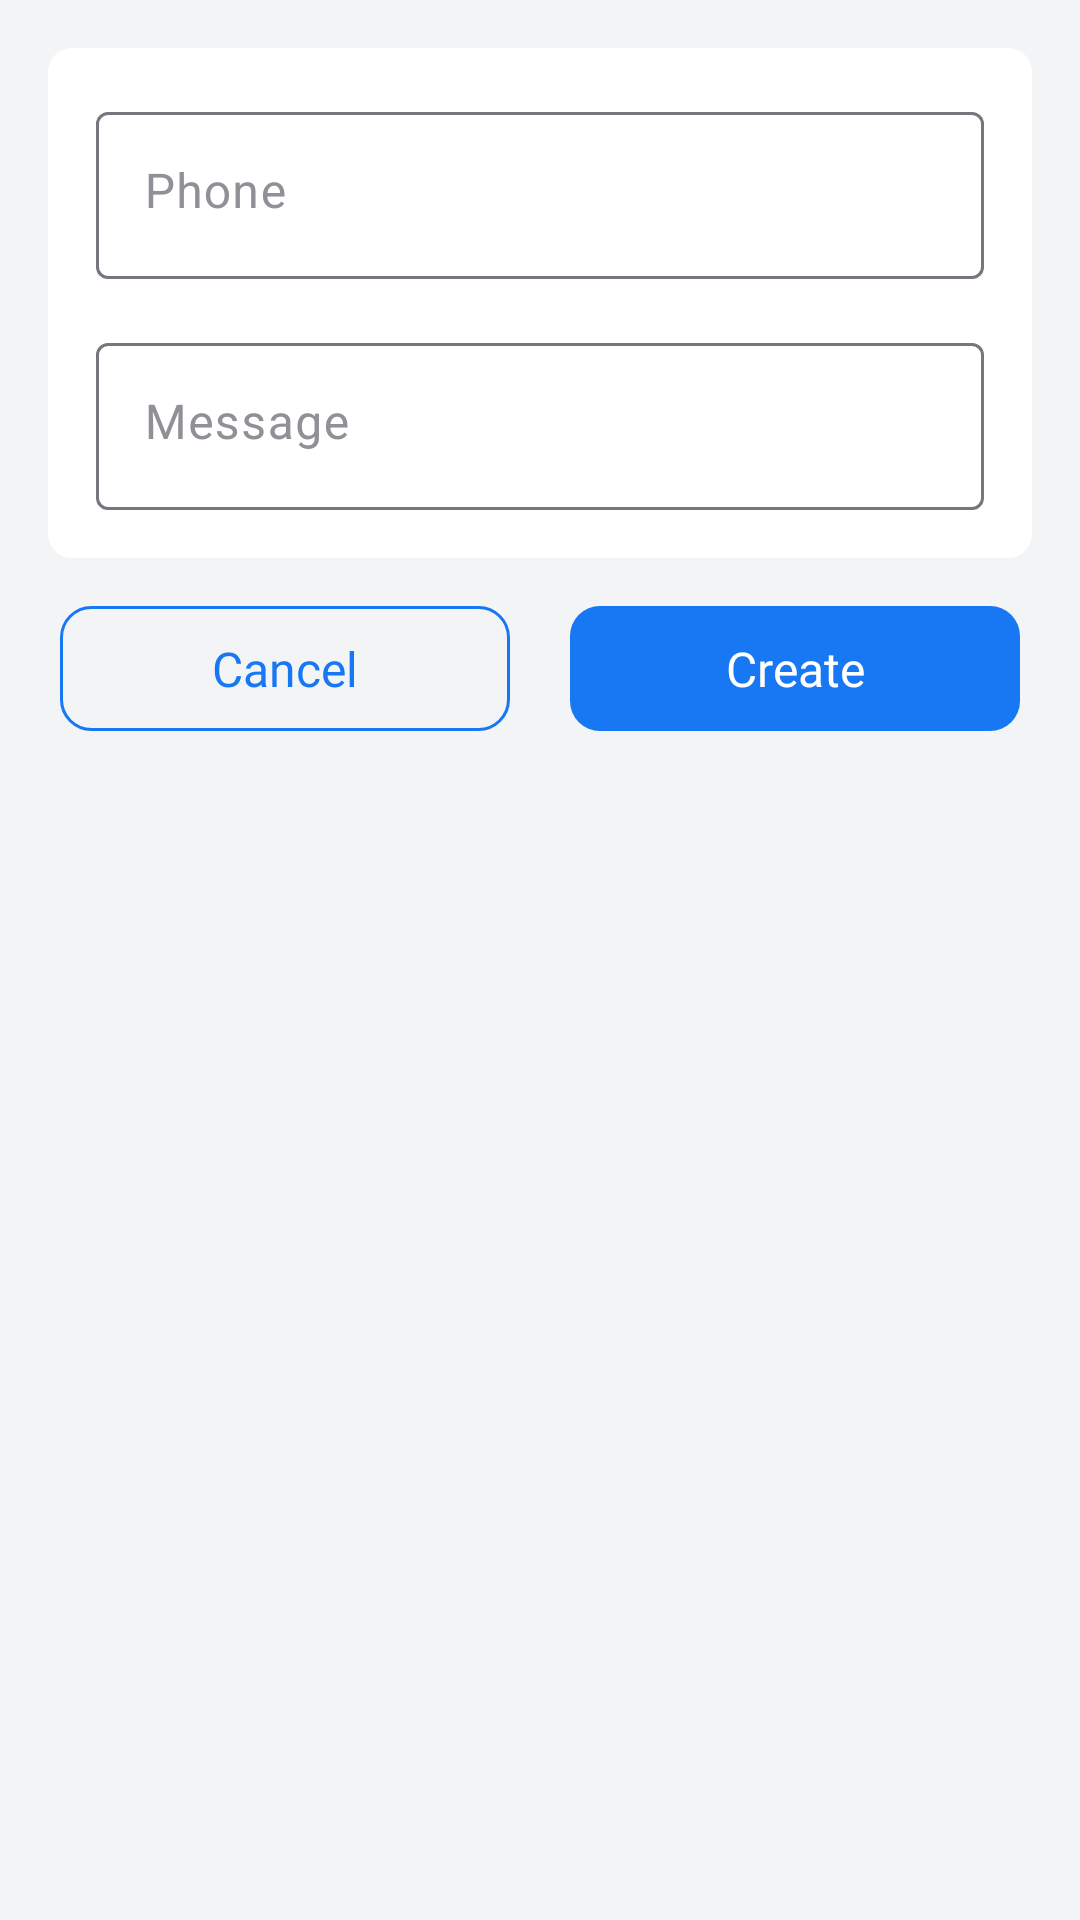

Write the Android layout XML for this screen, with the resource values it uses.
<!-- AndroidManifest.xml: application theme Theme.QRScanner -->
<!-- res/layout/layout_fragment_qr_code_sms.xml -->
<?xml version="1.0" encoding="utf-8"?>
<LinearLayout xmlns:android="http://schemas.android.com/apk/res/android"
    android:layout_width="match_parent"
    android:layout_height="wrap_content"
    xmlns:app="http://schemas.android.com/apk/res-auto"
    android:padding="16dp"
    android:background="#F3F4F6"
    android:orientation="vertical">

    <LinearLayout
        android:padding="16dp"
        android:layout_width="match_parent"
        android:layout_height="wrap_content"
        android:orientation="vertical"
        android:background="@drawable/bg_ads_ad">

        <com.google.android.material.textfield.TextInputLayout
            android:layout_width="match_parent"
            android:layout_height="wrap_content"
            style="@style/TextInputLayoutStyle">
            <EditText
                android:id="@+id/et_phone"
                android:layout_width="match_parent"
                android:layout_height="wrap_content"
                android:gravity="start|top"
                android:lines="1"
                android:maxLines="1"
                android:hint="Phone"
                android:imeOptions="actionNext"
                android:inputType="phone"
                android:digits="+0123456789"
                style="@style/EditTextStyle"
                />
        </com.google.android.material.textfield.TextInputLayout>

        <com.google.android.material.textfield.TextInputLayout
            android:layout_width="match_parent"
            android:layout_height="wrap_content"
            android:layout_marginTop="16dp"
            style="@style/TextInputLayoutStyle"
            >
            <EditText
                android:id="@+id/et_message"
                android:layout_width="match_parent"
                android:layout_height="wrap_content"
                android:gravity="start|top"
                android:hint="Message"
                android:inputType="text"
                android:imeOptions="actionDone"
                style="@style/EditTextStyle"
                />
        </com.google.android.material.textfield.TextInputLayout>

    </LinearLayout>

    <LinearLayout
        android:layout_marginHorizontal="4dp"
        android:layout_marginTop="16dp"
        android:layout_width="match_parent"
        android:layout_height="wrap_content"
        android:weightSum="2"
        android:orientation="horizontal">

        <TextView
            android:layout_marginEnd="10dp"
            android:id="@+id/tvCancel"
            android:layout_weight="1"
            android:layout_width="0dp"
            android:layout_height="wrap_content"
            android:background="@drawable/bg_oval_outine"
            android:paddingHorizontal="32dp"
            android:paddingVertical="10dp"
            android:text="Cancel"
            android:textSize="16sp"
            android:gravity="center"
            android:fontFamily="@font/poppins_semi_bold"
            android:textColor="@color/color_accent"
            app:layout_constraintBottom_toBottomOf="parent"
            app:layout_constraintEnd_toEndOf="parent"
            app:layout_constraintTop_toTopOf="parent" />


        <TextView
            android:layout_marginStart="10dp"
            android:layout_weight="1"
            android:id="@+id/tvCreate"
            android:layout_width="0dp"
            android:layout_height="wrap_content"
            android:background="@drawable/bg_oval"
            android:paddingHorizontal="32dp"
            android:paddingVertical="10dp"
            android:text="Create"
            android:textSize="16sp"
            android:gravity="center"
            android:fontFamily="@font/poppins_semi_bold"
            android:textColor="@color/white"
            app:layout_constraintBottom_toBottomOf="parent"
            app:layout_constraintEnd_toEndOf="parent"
            app:layout_constraintTop_toTopOf="parent" />
    </LinearLayout>


</LinearLayout>
<!-- resources referenced by this layout -->
<resources>
  <color name="color_accent"> #1877F2</color>
  <color name="white">#FFFFFF</color>
  <!-- drawable bg_ads_ad (drawable) -->
  <?xml version="1.0" encoding="utf-8"?>
  <shape android:shape="rectangle"
      xmlns:android="http://schemas.android.com/apk/res/android">
  
  
      <solid android:color="#FFFFFF"/>
      <corners android:radius="8dp" />
  </shape>
  <!-- drawable bg_oval (drawable) -->
  <?xml version="1.0" encoding="utf-8"?>
  <shape xmlns:android="http://schemas.android.com/apk/res/android"
      android:shape="rectangle">
      <corners android:radius="10dp" />
      <solid android:color="@color/color_accent" />
  </shape>
  <!-- drawable bg_oval_outine (drawable) -->
  <?xml version="1.0" encoding="utf-8"?>
  <shape xmlns:android="http://schemas.android.com/apk/res/android"
      android:shape="rectangle">
      <corners android:radius="10dp" />
      <stroke android:color="@color/color_accent" android:width="1dp"/>
  </shape>
  <style name="EditTextStyle">
          <item name="android:textColor">@color/edit_text_text_color</item>
          <item name="hintTextColor">@color/edit_text_hint_color</item>
          <item name="android:textColorHint">@color/edit_text_hint_color</item>
          <item name="android:backgroundTint">@color/color_accent</item>
      </style>
  <style name="TextInputLayoutStyle">
          <item name="android:textColorHint">@color/unSelectedTextColor</item>
      </style>
  <style name="Theme.QRScanner" parent="Base.Theme.QRScanner" />
  <color name="edit_text_text_color">@color/black</color>
  <color name="edit_text_hint_color">@color/gray10</color>
  <color name="unSelectedTextColor">#909196</color>
  <style name="Base.Theme.QRScanner" parent="Theme.Material3.DayNight.NoActionBar">
          
          
  
          <item name="colorPrimary">@color/blue</item>
          <item name="colorPrimaryDark">@color/color_accent</item>
          <item name="colorAccent">@color/color_accent</item>
  
  
      </style>
  <color name="black">#1A1B1D</color>
  <color name="gray10">#9E9E9E</color>
  <color name="blue">#00B1FF</color>
</resources>
